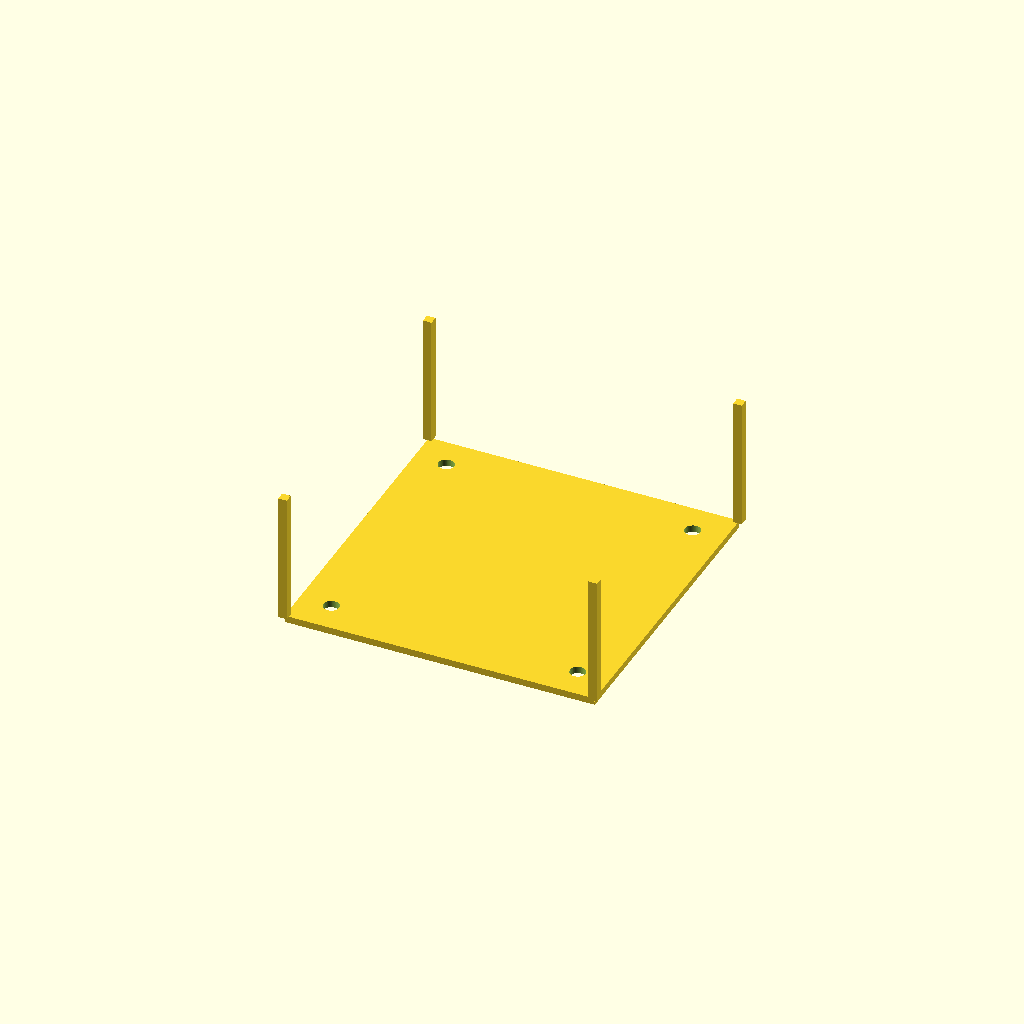
Cell 1: the model at its default parameters.
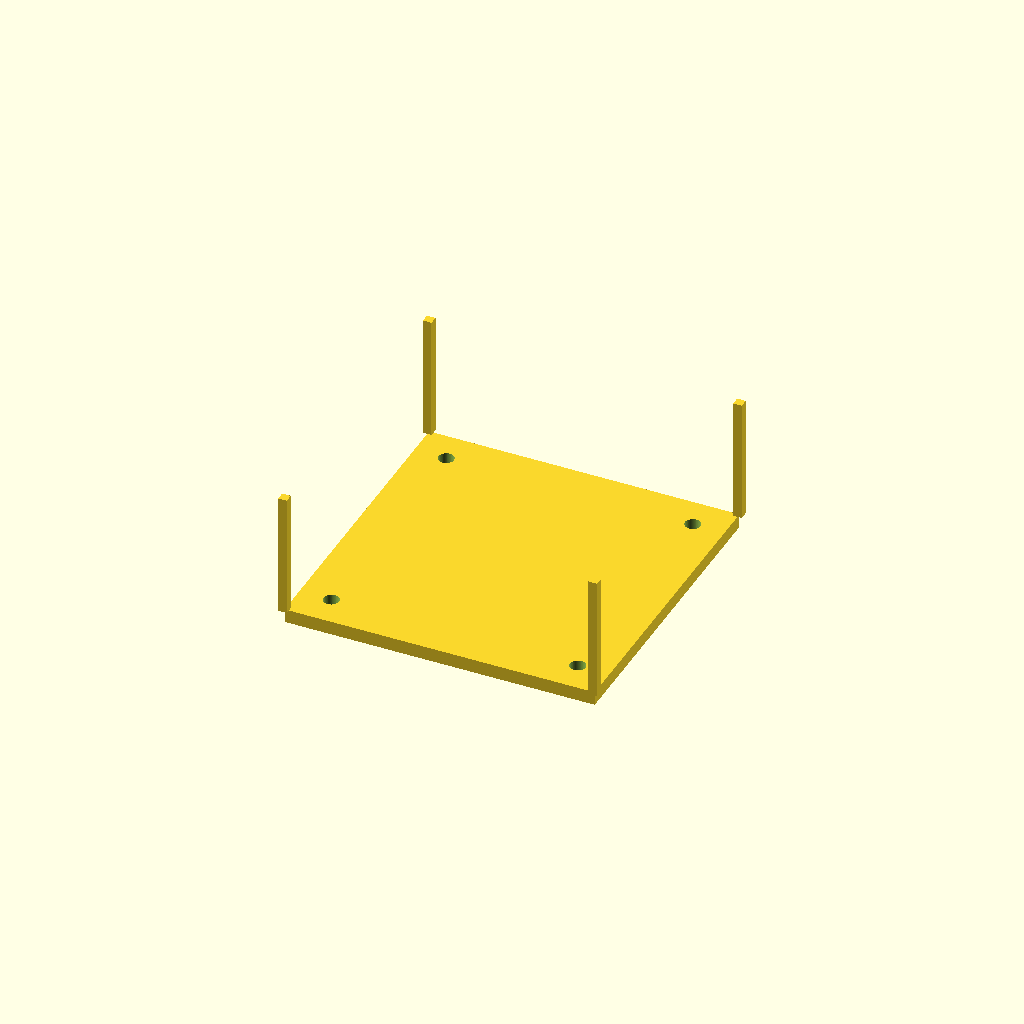
Cell 2: top_thickness = 4 (everything else at default).
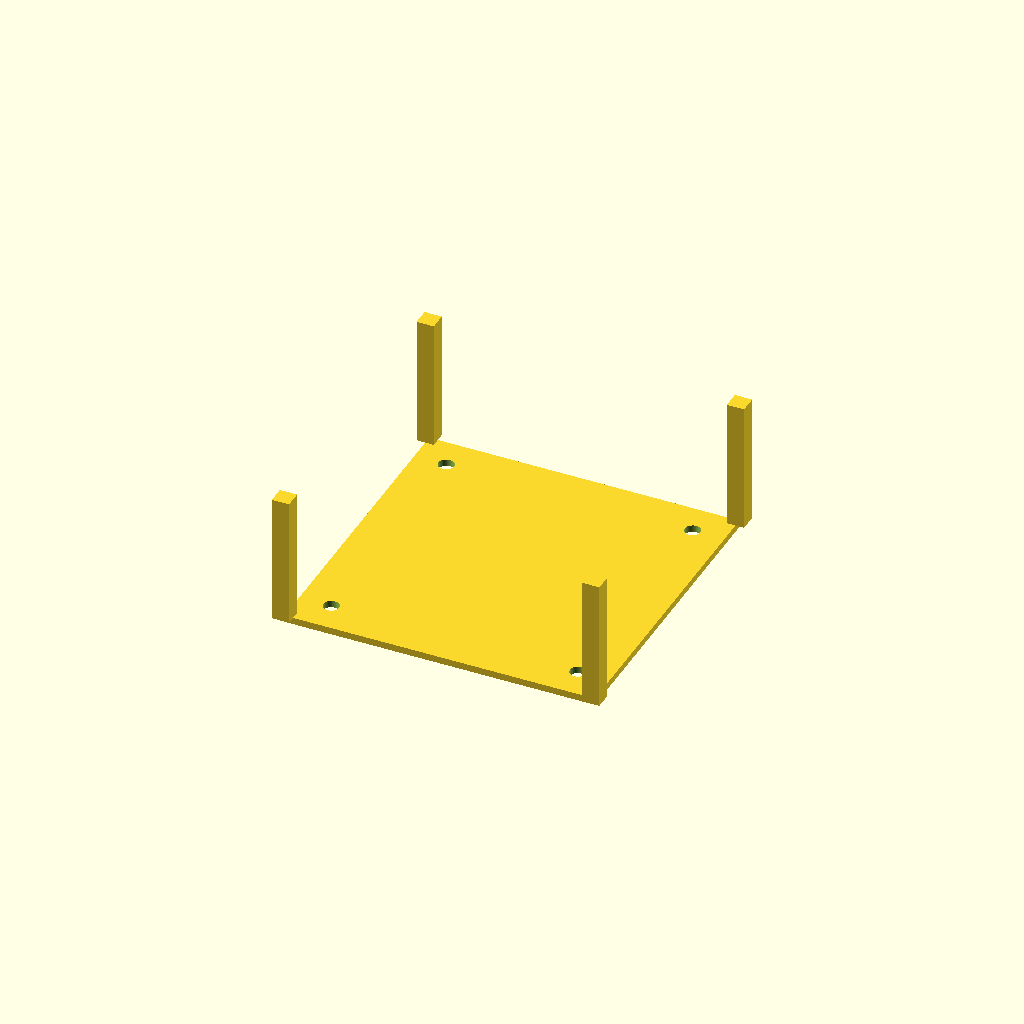
Cell 3: the same model with wall_thickness = 5.
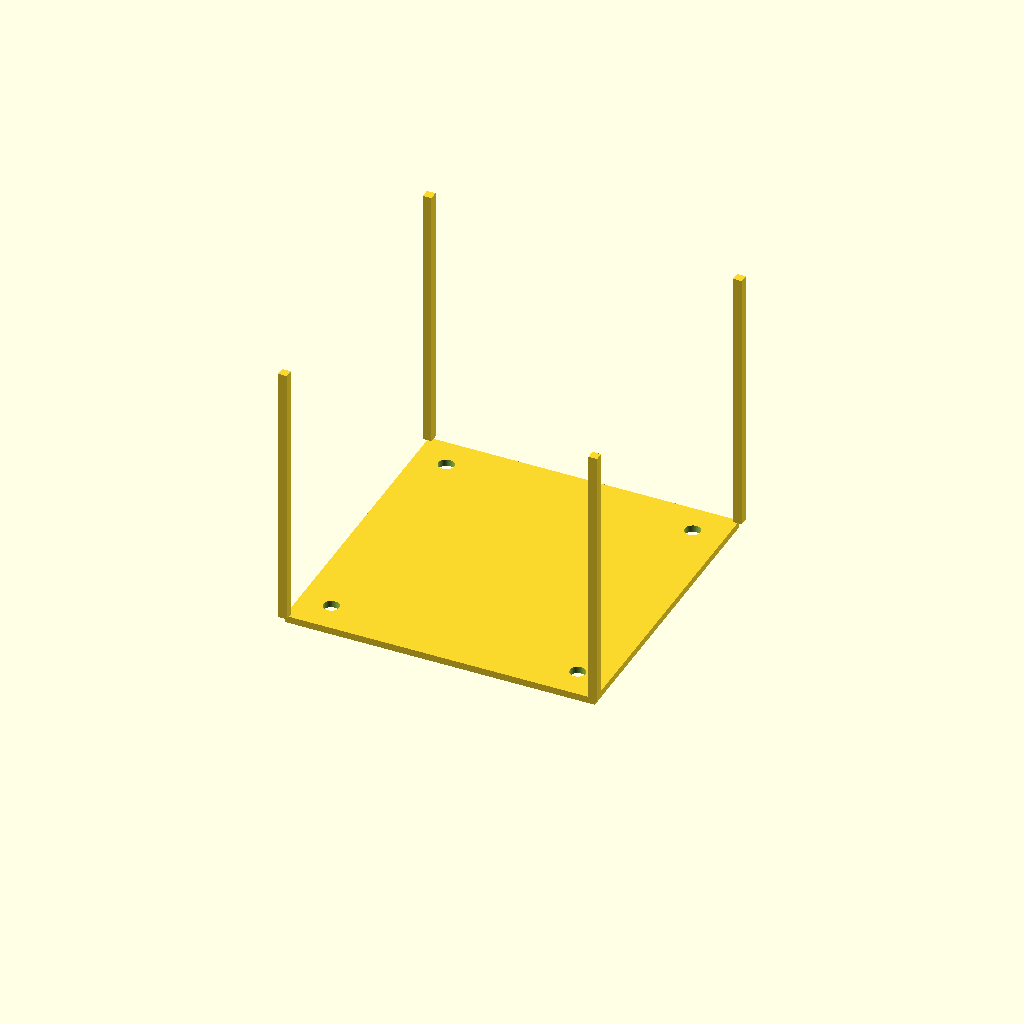
Cell 4: the same model with box_height = 80.
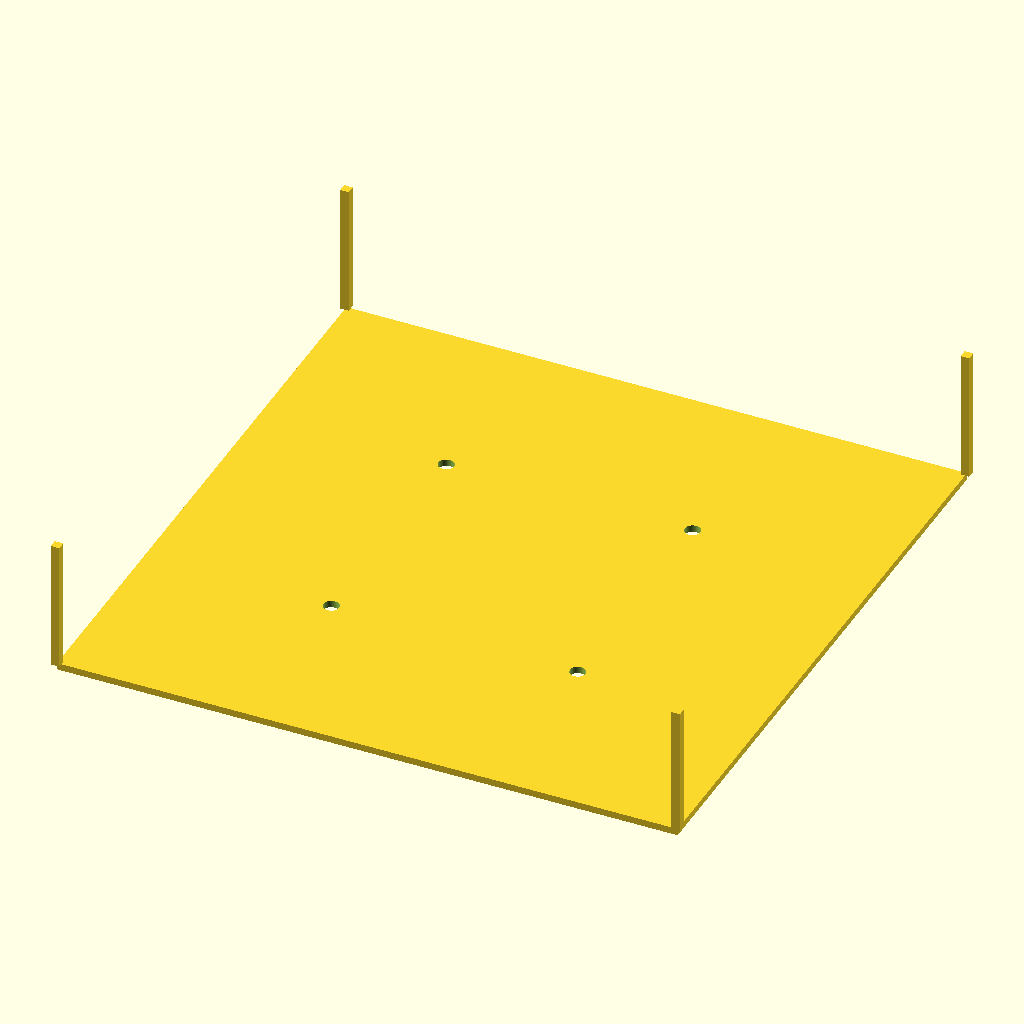
Cell 5 — outer_size set to 180, the other parameters unchanged.
One fixed orthographic camera (rotation 55°, 0°, 25°; colour scheme Cornfield) for every cell.
The OpenSCAD source (bench/results/gpu-v5-g6/code/scadcoder-v5/stirrer_fan_housing_s3_a1.scad):
// DIY magnetic stirrer housing - print orientation (upside down)
// Units: mm

// ---------- Parameters ----------
top_thickness      = 2;     // top plate thickness (z = 0 to 2)
wall_thickness     = 2.5;   // wall thickness
box_height         = 40;    // total height of box (open at top)
outer_size         = 90;    // outer X and Y size of box
screw_hole_d       = 4.5;   // M4 screw hole diameter
screw_hole_pitch   = 71.5;  // square pattern pitch for screw holes
cable_notch_w      = 12;    // cable notch width
cable_notch_depth  = 8;     // cable notch depth from open edge
eps                = 0.5;   // cutter overshoot past faces

$fn = 64;

// ---------- Model ----------
difference() {
    union() {
        // Top plate (lies on bed)
        translate([-outer_size/2, -outer_size/2, 0])
            cube([outer_size, outer_size, top_thickness]);

        // Four walls rising from plate to open top
        for (x = [-outer_size/2, outer_size/2])
            for (y = [-outer_size/2, outer_size/2])
                translate([x - wall_thickness/2, y - wall_thickness/2, top_thickness])
                    cube([wall_thickness, wall_thickness, box_height - top_thickness]);
    }

    // Four M4 screw holes through top plate, centred square pattern
    for (x = [-screw_hole_pitch/2, screw_hole_pitch/2])
        for (y = [-screw_hole_pitch/2, screw_hole_pitch/2])
            translate([x, y, -eps])
                cylinder(d = screw_hole_d, h = top_thickness + 2*eps);

    // Cable notch in one wall: 12 mm wide, centred along wall,
    // reaches 8 mm down from open edge (z = 32 to z = 40)
    translate([-outer_size/2 - wall_thickness/2, 0, box_height - cable_notch_depth])
        cube([wall_thickness + eps, cable_notch_w + eps, cable_notch_depth]);
}
Parameter table extracted from the source (name, type, default, range or options):
top_thickness: number, default 2
wall_thickness: number, default 2.5
box_height: number, default 40
outer_size: number, default 90
screw_hole_d: number, default 4.5
screw_hole_pitch: number, default 71.5
cable_notch_w: number, default 12
cable_notch_depth: number, default 8
eps: number, default 0.5
